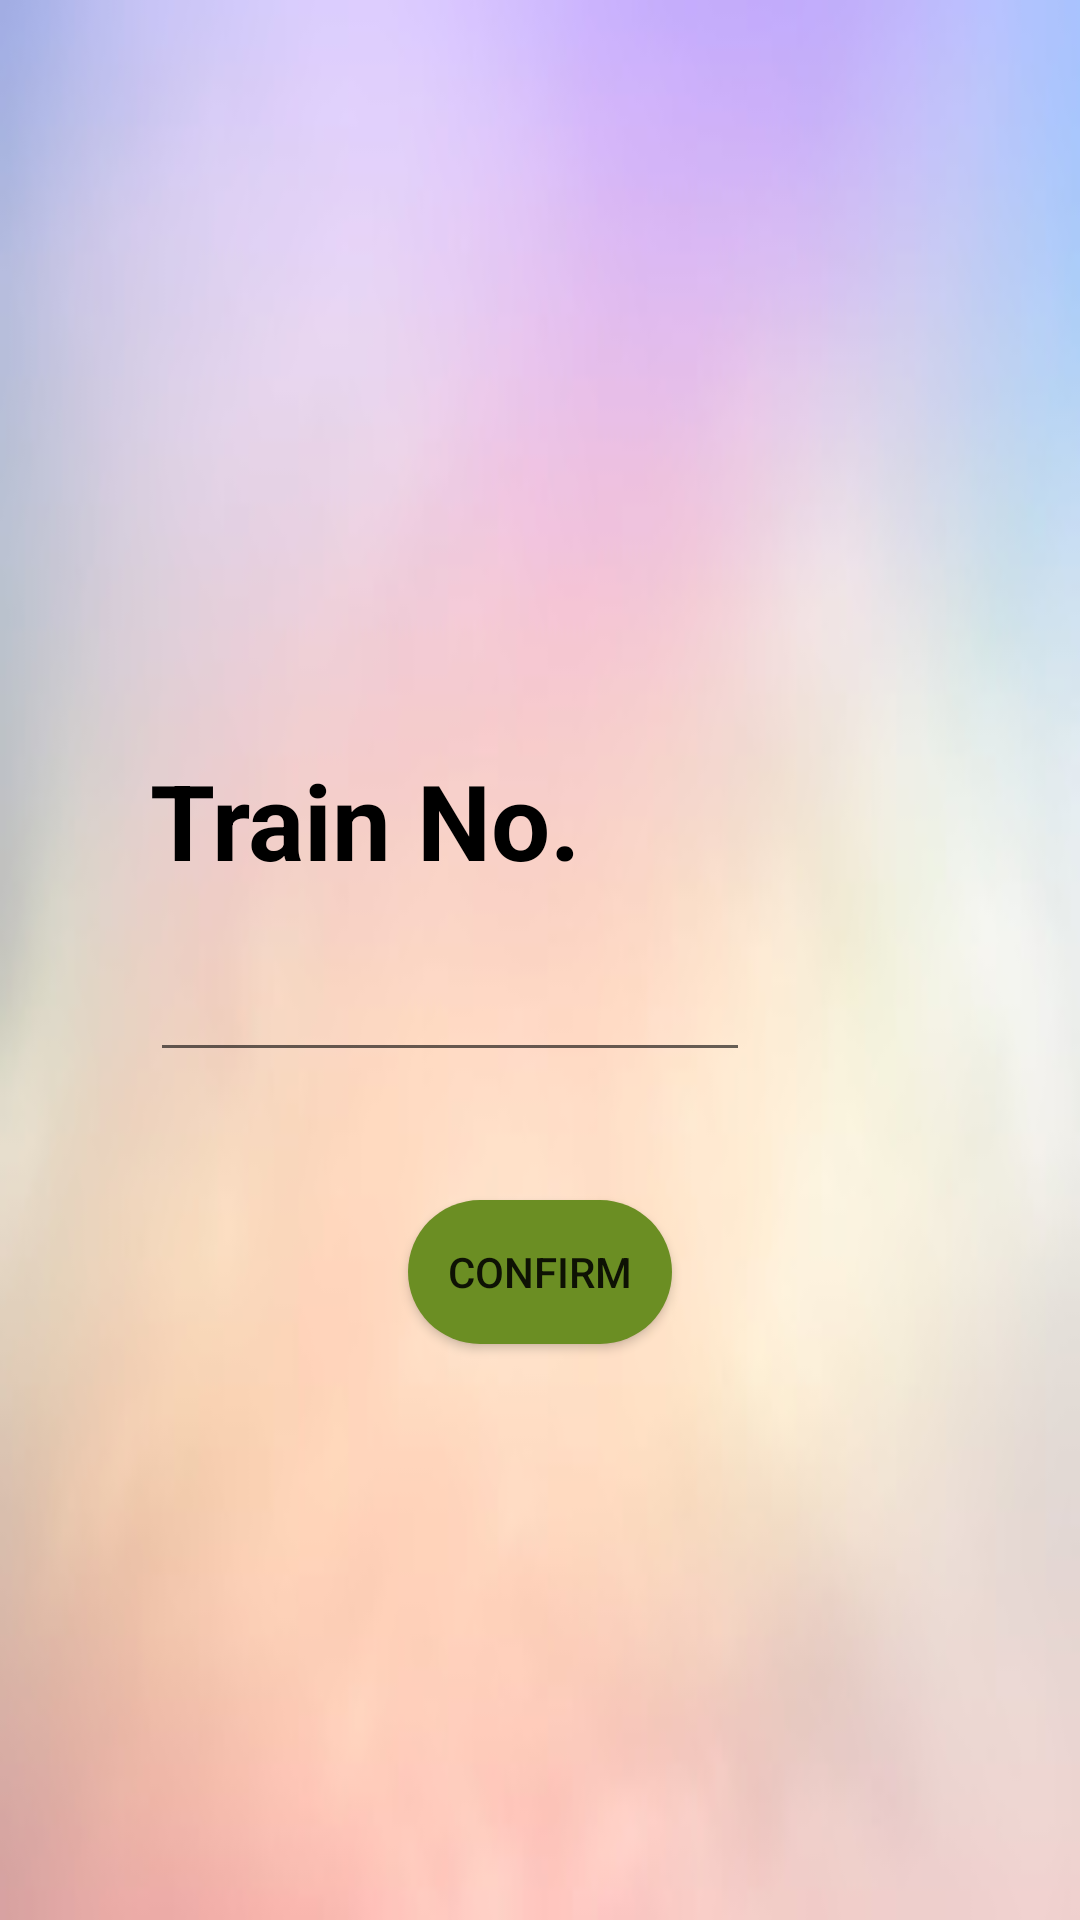

Here is an Android app screen rendered from its layout file. Give the layout XML and the strings, colors and styles it references.
<!-- AndroidManifest.xml: application theme Theme.TTEQR -->
<!-- res/layout/activity_train_verification.xml -->
<?xml version="1.0" encoding="utf-8"?>
<RelativeLayout xmlns:android="http://schemas.android.com/apk/res/android"
    android:layout_width="match_parent"
    android:layout_height="match_parent"
    xmlns:tools="http://schemas.android.com/tools"
    tools:context=".TrainVerificationActivity"
    android:background="@drawable/train_verify_bg">

    <TextView
        android:layout_width="match_parent"
        android:layout_height="wrap_content"
        android:text="Train No."
        android:textSize="35dp"
        android:textColor="#000000"
        android:textStyle="bold"
        android:layout_marginTop="250dp"
        android:layout_marginLeft="50dp"
        android:layout_marginRight="100dp"/>

    <EditText
        android:id="@+id/trainNo"
        android:layout_width="200dp"
        android:layout_height="wrap_content"
        android:inputType="number"
        android:text=""
        android:textColor="#000000"
        android:maxLength="5"
        android:textSize="30dp"
        android:layout_marginTop="300dp"
        android:layout_marginLeft="50dp"/>

    <Button
        android:id="@+id/login"
        android:layout_width="wrap_content"
        android:layout_height="wrap_content"
        android:text="Confirm"
        android:layout_marginTop="400dp"
        android:layout_centerHorizontal="true"
        android:background="@drawable/roundedcor"/>


</RelativeLayout>
<!-- resources referenced by this layout -->
<resources>
  <!-- drawable roundedcor (drawable) -->
  <?xml version="1.0" encoding="utf-8"?>
  <selector xmlns:android="http://schemas.android.com/apk/res/android">
  
      <item>
          <shape android:shape="rectangle">
              <solid android:color="#6b8e23"/>
              <corners android:radius="25dp"/>
          </shape>
      </item>
  
  </selector>
  <!-- drawable train_verify_bg: jpg bitmap (drawable, 25179 bytes) -->
  <style name="Theme.TTEQR" parent="Theme.MaterialComponents.DayNight.DarkActionBar">
          
          <item name="colorPrimary">@color/purple_500</item>
          <item name="colorPrimaryVariant">@color/purple_700</item>
          <item name="colorOnPrimary">@color/white</item>
          
          <item name="colorSecondary">@color/teal_200</item>
          <item name="colorSecondaryVariant">@color/teal_700</item>
          <item name="colorOnSecondary">@color/black</item>
          
          <item name="android:statusBarColor" tools:targetApi="l">?attr/colorPrimaryVariant</item>
          
      </style>
  <!-- not gathered from this repository: default colours our renderer supplied (Android Studio template values) -->
  <color name="purple_500">#FF6200EE</color>
  <color name="purple_700">#FF3700B3</color>
  <color name="teal_200">#FF03DAC5</color>
  <color name="teal_700">#FF018786</color>
  <color name="black">#FF000000</color>
  <color name="white">#FFFFFFFF</color>
</resources>
